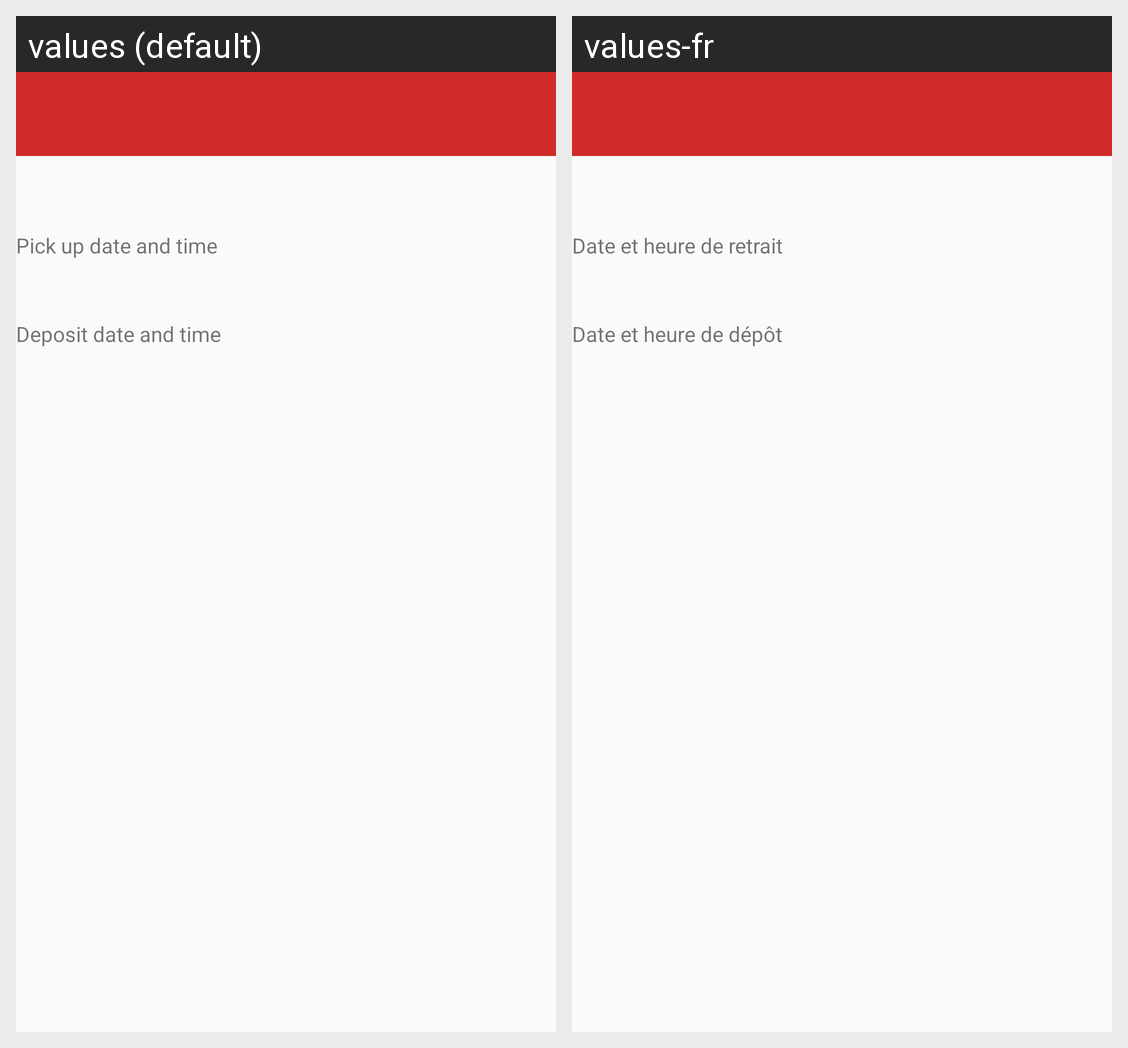

Here is an Android app screen in its default locale and in the app's own translations. Write out the translated-string differences for the strings that appear on this screen.
Android screen res/layout/activity_date_time_picker.xml rendered under 2 locales, left to right: values (default), values-fr. Device: Nexus 5 (rendered at 1080×1920; each locale shown at half size, 540×960, under a caption strip naming it); theme CoursierTheme.NoToolbar.
Strings drawn on this screen, with the default value and each locale's value (text and hints the layout hard-codes, and strings that could not be matched under every locale, appear in the picture but are not listed):

Activity_pick_up_date_and_time
  values: Pick up date and time
  values-fr: Date et heure de retrait

Activity_deposit_date_and_time
  values: Deposit date and time
  values-fr: Date et heure de dépôt
